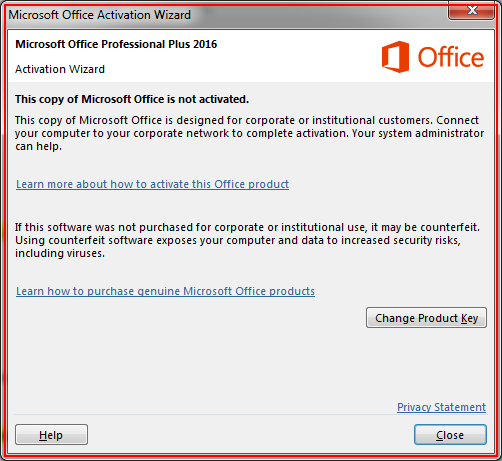
Task: This process is about learning the RPA using UiPath from scratch.
Workflow: Word_File_Page_Counter_2

Step 1: find the element in window 'Microsoft Office Activation Wizard' (winword.exe)

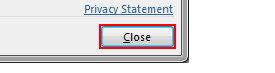
Step 2 [then]: click on the push button 'Close' in window 'Microsoft Office Activation Wizard' (winword.exe)

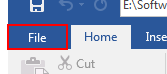
Step 3: click on the push button 'File Tab' in window '* - Word (Product Activa*' (winword.exe)

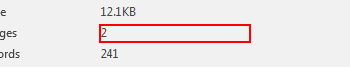
Step 4: get-text from the text 'Pages' in window '* - Word (Product Activation Failed)' (winword.exe)

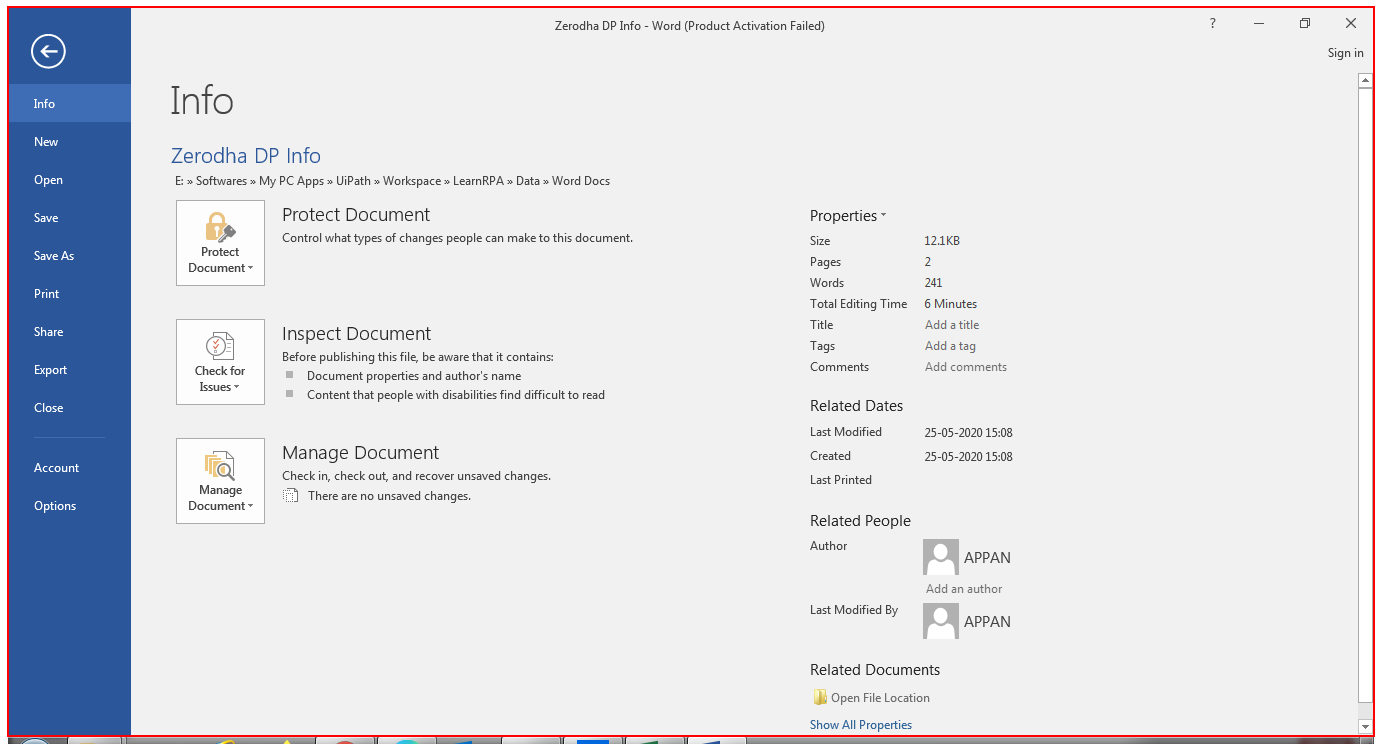
Step 5: Close Application 'NetUIHWND' on the element in window '* - Word (Product Activation Failed)' (winword.exe)